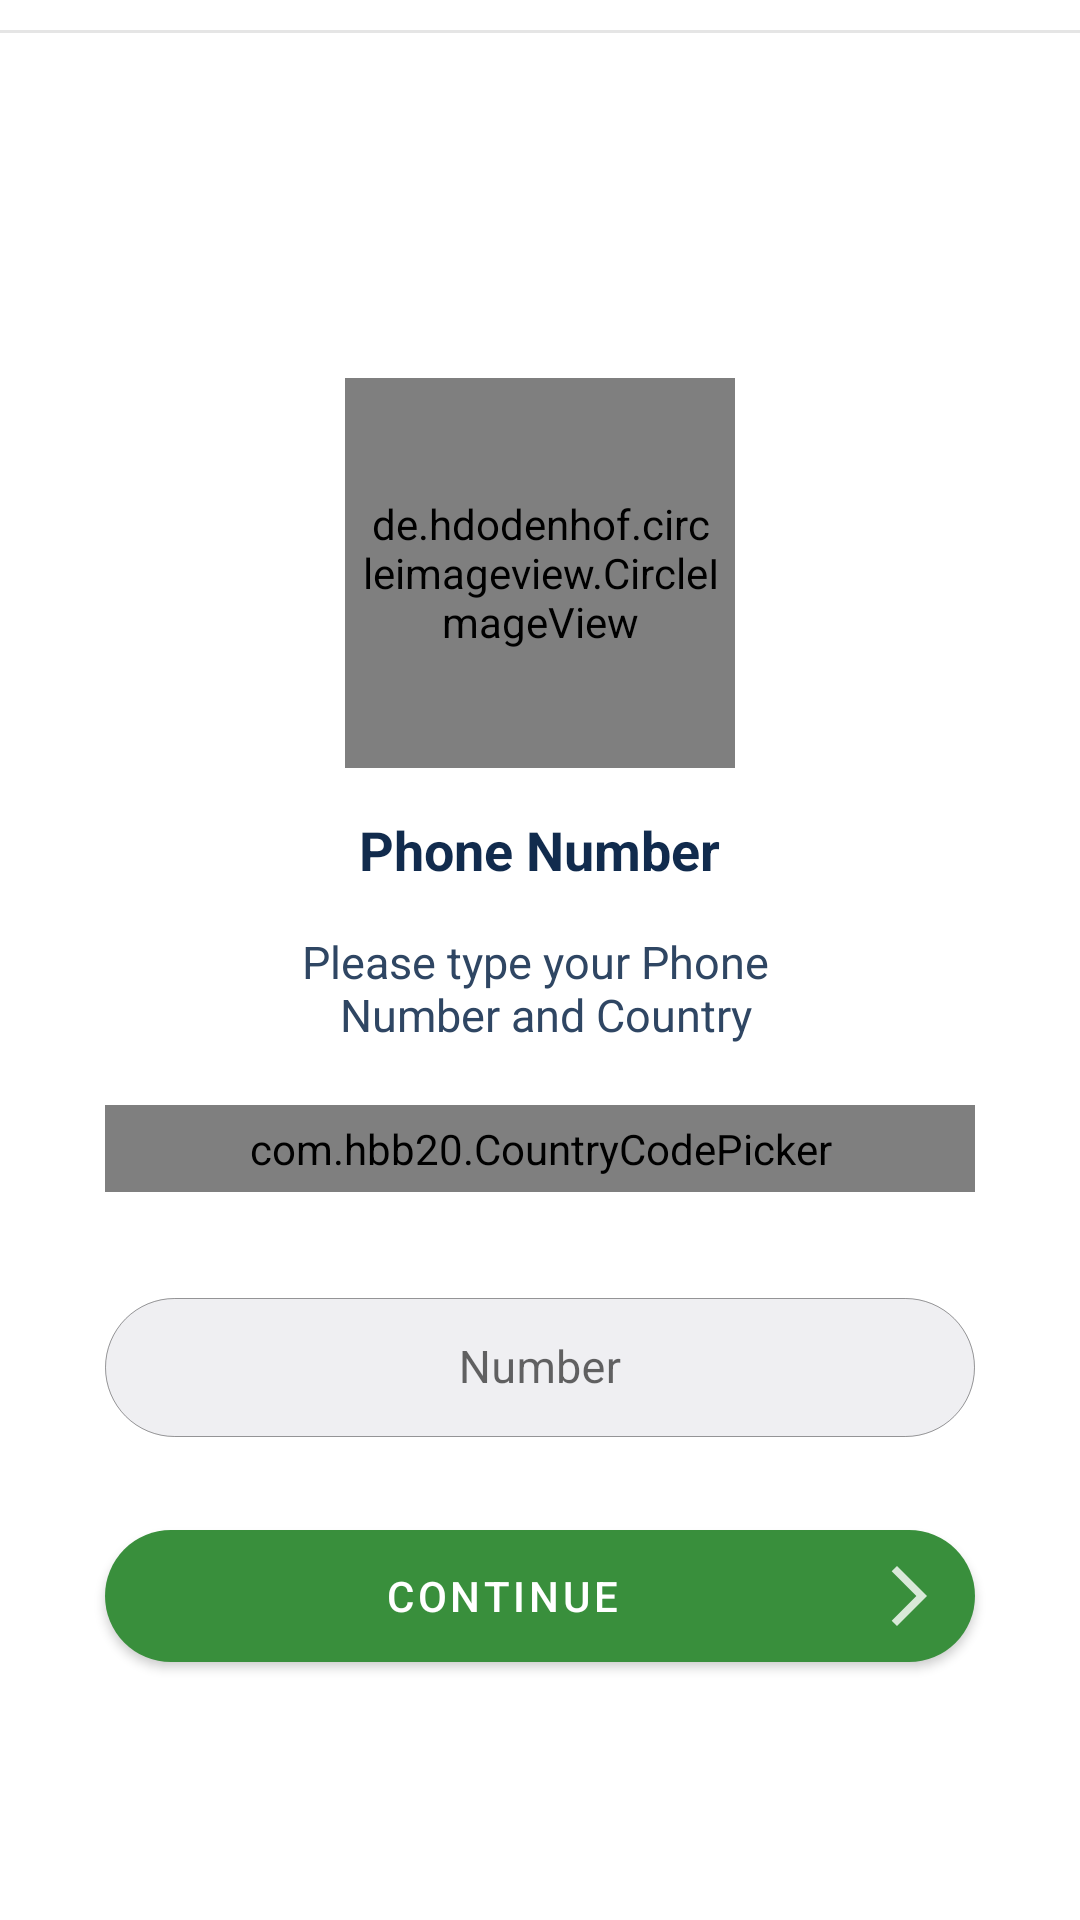

Reconstruct the res/layout file that produces this screen, plus the resources it refers to.
<!-- AndroidManifest.xml: application theme Theme.LucemTrader -->
<!-- res/layout/phone_no_fragment.xml -->
<?xml version="1.0" encoding="utf-8"?>
<ScrollView xmlns:android="http://schemas.android.com/apk/res/android"
    xmlns:app="http://schemas.android.com/apk/res-auto"
    xmlns:tools="http://schemas.android.com/tools"
    android:layout_width="match_parent"
    android:layout_height="match_parent"
    android:scrollbars="none"
    tools:context=".fragments.PhoneNoFragment"
    android:background="@android:color/white">

    <RelativeLayout
        android:layout_width="match_parent"
        android:layout_height="wrap_content">

        <View
            android:id="@+id/view_separator_status_bar"
            android:layout_width="match_parent"
            android:layout_height="1dp"
            android:layout_centerHorizontal="true"
            android:layout_marginTop="10dp"
            android:layout_marginBottom="10dp"
            android:background="@color/colorBlack10" />

        <RelativeLayout
            android:layout_width="match_parent"
            android:layout_height="wrap_content"
            android:layout_below="@+id/view_separator_status_bar"
            android:paddingTop="100dp">

            <de.hdodenhof.circleimageview.CircleImageView
                android:id="@+id/imv_phone"
                android:layout_width="130dp"
                android:layout_height="130dp"
                android:layout_centerHorizontal="true"
                android:layout_marginStart="5dp"
                android:layout_marginLeft="5dp"
                android:layout_marginTop="5dp"
                android:layout_marginEnd="5dp"
                android:layout_marginRight="5dp"
                android:layout_marginBottom="5dp"
                android:background="@drawable/civ_elevation_background"
                android:importantForAccessibility="no"
                android:padding="5dp"
                android:src="@drawable/ic_phone"
                app:civ_border_color="@android:color/white"
                app:civ_border_overlay="true"
                app:civ_border_width="8dp"
                app:civ_circle_background_color="#E7EAED" />

            <TextView
                android:id="@+id/tv_display_phone_no"
                style="@style/TextAppearance.AppCompat.Medium"
                android:layout_width="wrap_content"
                android:layout_height="wrap_content"
                android:layout_below="@+id/imv_phone"
                android:layout_centerHorizontal="true"
                android:paddingTop="10dp"
                android:paddingBottom="10dp"
                android:text="@string/phone_number"
                android:textColor="#112B4D"
                android:textStyle="bold" />

            <TextView
                android:id="@+id/tv_phone_description"
                style="@style/TextAppearance.AppCompat.Small"
                android:layout_width="wrap_content"
                android:layout_height="wrap_content"
                android:layout_below="@+id/tv_display_phone_no"
                android:layout_centerHorizontal="true"
                android:gravity="center_horizontal"
                android:paddingTop="5dp"
                android:paddingBottom="5dp"
                android:text="@string/please_type_your_phone_n_number_and_country"
                android:textAlignment="center"
                android:textColor="#2F4663"
                android:textSize="15sp" />

            <com.google.android.material.textfield.TextInputLayout
                android:id="@+id/til_country"
                style="@style/Widget.MaterialComponents.TextInputLayout.OutlinedBox.Dense"
                android:layout_width="match_parent"
                android:layout_height="wrap_content"
                android:layout_below="@+id/tv_phone_description"
                android:layout_marginStart="30dp"
                android:layout_marginLeft="30dp"
                android:layout_marginTop="10dp"
                android:layout_marginEnd="30dp"
                android:layout_marginRight="30dp"
                android:layout_marginBottom="10dp"
                android:padding="5dp"
                app:boxStrokeWidth="0.3dp"
                app:boxStrokeWidthFocused="0.3dp"
                app:boxBackgroundColor="#EFEFF2"
                app:endIconTint="@color/primaryLightColor"
                app:shapeAppearanceOverlay="@style/RoundedTextInputLayout">

                <com.hbb20.CountryCodePicker
                    android:id="@+id/ccp"
                    android:layout_width="match_parent"
                    android:layout_height="wrap_content"
                    android:background="@drawable/rounded_corner"
                    app:ccp_defaultNameCode="US"
                    app:ccp_contentColor="@android:color/darker_gray"
                    app:ccp_textSize="15sp"
                    app:ccp_showFullName="true" />

            </com.google.android.material.textfield.TextInputLayout>

            
            <com.google.android.material.textfield.TextInputLayout
                android:id="@+id/til_no"
                style="@style/Widget.MaterialComponents.TextInputLayout.OutlinedBox.Dense"
                android:layout_width="match_parent"
                android:layout_height="wrap_content"
                android:layout_below="@+id/til_country"
                android:layout_marginStart="30dp"
                android:layout_marginLeft="30dp"
                android:layout_marginTop="10dp"
                android:layout_marginEnd="30dp"
                android:layout_marginRight="30dp"
                android:layout_marginBottom="10dp"
                android:padding="5dp"
                app:boxBackgroundColor="#EFEFF2"
                app:boxStrokeWidth="0.3dp"
                app:boxStrokeWidthFocused="0.3dp"
                app:prefixText="+254"
                app:shapeAppearanceOverlay="@style/RoundedTextInputLayout">

                <com.google.android.material.textfield.TextInputEditText
                    android:id="@+id/et_no"
                    android:layout_width="match_parent"
                    android:layout_height="wrap_content"
                    android:gravity="center"
                    android:hint="@string/number"
                    android:textColorHint="@android:color/darker_gray"
                    android:inputType="phone"
                    android:maxLength="100"
                    android:textSize="15sp" />

            </com.google.android.material.textfield.TextInputLayout>

            <com.google.android.material.button.MaterialButton
                android:id="@+id/btn_continue"
                style="@style/Widget.MaterialComponents.Button.Icon"
                android:layout_width="match_parent"
                android:layout_height="wrap_content"
                android:layout_below="@id/til_no"
                android:layout_centerHorizontal="true"
                android:layout_marginTop="10dp"
                android:layout_marginEnd="70dp"
                android:layout_marginRight="70dp"
                android:layout_marginBottom="10dp"
                android:padding="10dp"
                android:text="@string/continue_text"
                android:theme="@style/MaterialTheme"
                app:icon="@drawable/ic_arrow_right_white"
                app:iconGravity="end"
                app:iconPadding="1dp"
                app:shapeAppearanceOverlay="@style/ShapeAppearanceOverlay.MyApp.Button.Circle" />

        </RelativeLayout>

    </RelativeLayout>

</ScrollView>
<!-- resources referenced by this layout -->
<resources>
  <color name="colorBlack10">#1A000000</color>
  <color name="primaryLightColor">#173051</color>
  <!-- drawable civ_elevation_background: vector/xml drawable (drawable, 2079 chars, omitted) -->
  <!-- drawable ic_arrow_right_white (drawable-anydpi) -->
  <vector xmlns:android="http://schemas.android.com/apk/res/android"
      android:width="24dp"
      android:height="24dp"
      android:viewportWidth="24"
      android:viewportHeight="24"
      android:tint="#FFFFFF"
      android:alpha="0.8"
      android:autoMirrored="true">
    <path
        android:fillColor="@android:color/white"
        android:pathData="M6.23,20.23l1.77,1.77l10,-10l-10,-10l-1.77,1.77l8.23,8.23z"/>
  </vector>
  <!-- drawable ic_phone: png bitmap (drawable-hdpi, 521 bytes) -->
  <!-- drawable rounded_corner (drawable) -->
  <?xml version="1.0" encoding="utf-8"?>
  
  <shape xmlns:android="http://schemas.android.com/apk/res/android">
  
      <stroke
          android:width="1dp"
          android:color="@color/colorBlack40" />
  
      <solid android:color="#EFEFF2" />
  
      <padding
          android:left="5dp"
          android:right="5dp"
          android:bottom="5dp"
          android:top="5dp" />
  
      <corners android:radius="30dp" />
  
  </shape>
  <string name="continue_text">Continue</string>
  <string name="number">Number</string>
  <string name="phone_number">Phone Number</string>
  <string name="please_type_your_phone_n_number_and_country">Please type your Phone \n Number and Country</string>
  <style name="MaterialTheme" parent="Theme.MaterialComponents.Light">
          <item name="colorPrimary">@color/secondaryColor</item>
          <item name="colorPrimaryDark">@color/secondaryDarkColor</item>
          <item name="colorAccent">@color/primaryColor</item>
          <item name="colorControlNormal">@android:color/white</item>
      </style>
  <style name="RoundedTextInputLayout" parent="">
          <item name="cornerFamily">rounded</item>
          <item name="cornerSize">30dp</item>
      </style>
  <style name="ShapeAppearanceOverlay.MyApp.Button.Circle" parent="">
          <item name="cornerFamily">rounded</item>
          <item name="cornerSize">50%</item>
      </style>
  <style name="Theme.LucemTrader" parent="Theme.MaterialComponents.Light.NoActionBar">
          !-- Primary brand color. --&gt;
          <item name="colorPrimary">@color/primaryColor</item>
          <item name="colorPrimaryVariant">@color/primaryDarkColor</item>
          <item name="colorOnPrimary">@color/primaryLightColor</item>
          
          <item name="colorSecondary">@color/secondaryColor</item>
          <item name="colorSecondaryVariant">@color/secondaryDarkColor</item>
          <item name="colorOnSecondary">@color/secondaryLightColor</item>
          
          <item name="android:statusBarColor" tools:targetApi="l">?attr/colorPrimaryVariant</item>
          
          <item name="snackbarStyle">@style/SnackbarMargins</item>
      </style>
  <color name="colorBlack40">#66000000</color>
  <color name="secondaryColor">#398f3c</color>
  <color name="secondaryDarkColor">#215222</color>
  <color name="primaryColor">#122641</color>
  <color name="primaryDarkColor">#173051</color>
  <color name="secondaryLightColor">#52cc56</color>
  <style name="SnackbarMargins" parent="Widget.MaterialComponents.Snackbar">
          <item name="android:layout_margin">32dp</item>
      </style>
</resources>
